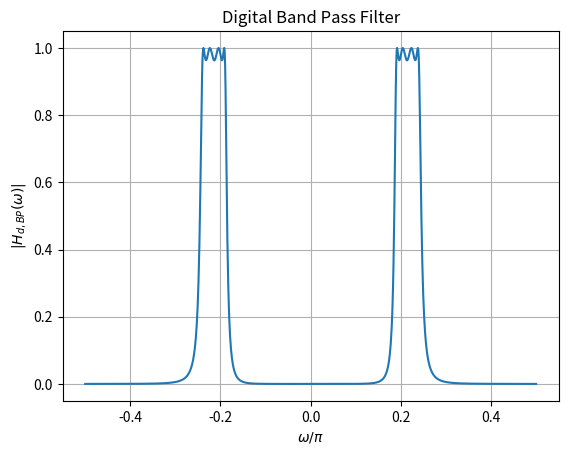

Python code for this plot:
import numpy as np
import matplotlib.pyplot as plt
from sympy import symbols, exp, I

# Define symbolic variables
s, s_L, z, omega = symbols('s s_L z omega')

# Given transfer function
H_s_L = 0.448/(s_L**4 + 1.3534*s_L**3 + 1.9157*s_L**2 + 1.2378*s_L + 0.4652)


Omega_0_val = 0.3489
B_val =0.0883



s_L_expr = (s**2 + Omega_0_val**2) / (B_val * s)
H_s = H_s_L.subs(s_L, s_L_expr)

# Substitute s expression
s_expr = (1 - z**(-1)) / (1 + z**(-1))
H_s = H_s.subs(s, s_expr)

# Define the expression for z
z_expr = exp(1j * omega)

# Substitute z expression
H_z = H_s.subs(z, z_expr)


omega_values = np.linspace(-np.pi/2, np.pi/2, 1000)  
H_values = [np.abs(H_z.evalf(subs={omega: om_val})) for om_val in omega_values]

# Plot
plt.plot(omega_values/np.pi, H_values)
plt.xlabel(r'$\omega/\pi$')
plt.ylabel(r'$|H_{d,BP}(\omega)|$')
plt.title("Digital Band Pass Filter")
plt.grid(True)
plt.savefig("P5.png")
